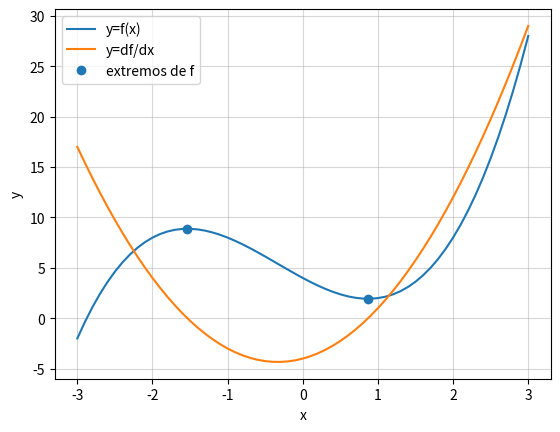

Write Python code to recreate this figure.
import numpy as np
import matplotlib.pyplot as pp

#Defino un dominio mas chico  que el del enunciado, 
#para que quede mejor el grafico

x = np.arange(-3,3.1,0.1)

#Defino f, y encuentro su derivada y extremos

f = np.poly1d([1,1,-4,4])
fprima = np.polyder(f)
extremos = np.roots(fprima)

#Grafico

pp.figure()
pp.plot(x,f(x),label='y=f(x)')
pp.plot(x,fprima(x),label='y=df/dx')
pp.plot(extremos,f(extremos),'C0o',label='extremos de f')
pp.xlabel('x')
pp.ylabel('y')
pp.legend(loc='best')
pp.grid(alpha=0.5)
pp.show()
pp.close()

#Creo un archivo y guardo la tabla de valores de f

archivo = open('tabla.txt','w')
tabla = np.c_[x,f(x)]
np.savetxt(archivo,tabla,fmt='%f',delimiter='\t',header='x # f(x)')
archivo.close()
